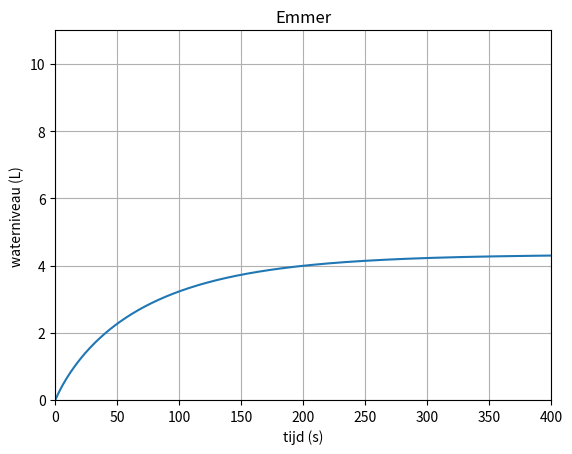

Write the Python code that produced this figure.
#!/usr/bin/python3

############################################################
######################## Variabelen ########################
####### verander deze om de simulatie te veranderen ########
############################################################

def formule(V):
	return 0.19 * r_gat * r_gat * math.sqrt(V)


maxV = 10           # Inhoud emmer, L
V = 0.0             # Startwaarde inhoud emmer, L
toevoer = 0.1       # Watertoevoer, L/s
r_gat = 0.5         # radius hole, cm

maxSec = 400.0      # Max aantal gesimuleerde secondes
sPerT = 1           # Precisie, simulaties per seconde


##################### EINDE VARIABELEN #####################
################# Verander niets hieronder #################
############################################################

############################################################
######### Functies en variabelen voor de simulatie #########
############################################################

import matplotlib.pyplot as plt
import math

x = []
y = []
maxxed = False          # Is de emmer vol
simSec = 0.0            # gesimuleerde secondes


def round_up(n, div=0):
	return n + (div - (n % div))


def round_dec(n, decimals=0):
	multiplier = 10 ** decimals
	return math.ceil(n * multiplier) / multiplier


############################################################
######################## Simulatie #########################
############################################################

while not maxxed and simSec < maxSec:
	x.append(simSec)
	y.append(V)
	V += toevoer * sPerT
	V -= formule(V) * sPerT
	if V >= maxV:
		V = maxV
		maxxed = True
	if V <= 0:
		V = 0.0
	# TODO: add on stable stop
	simSec += sPerT

############################################################
###################### Einde simulatie #####################
############################################################

############################################################
###################### Grafiek maken #######################
############################################################

if maxxed:
	x.append(round_up(simSec, 50))
	y.append(y[-1])
	axis = [0, round_up(simSec, 50), 0, 11]
else:
	axis = [0, maxSec, 0, 11]

plt.plot(x, y)

plt.title('Emmer')
plt.ylabel('waterniveau (L)')
plt.xlabel('tijd (s)')
plt.axis(axis)
plt.grid(True)

plt.show()

############################################################
######################## Einde code ########################
############################################################
